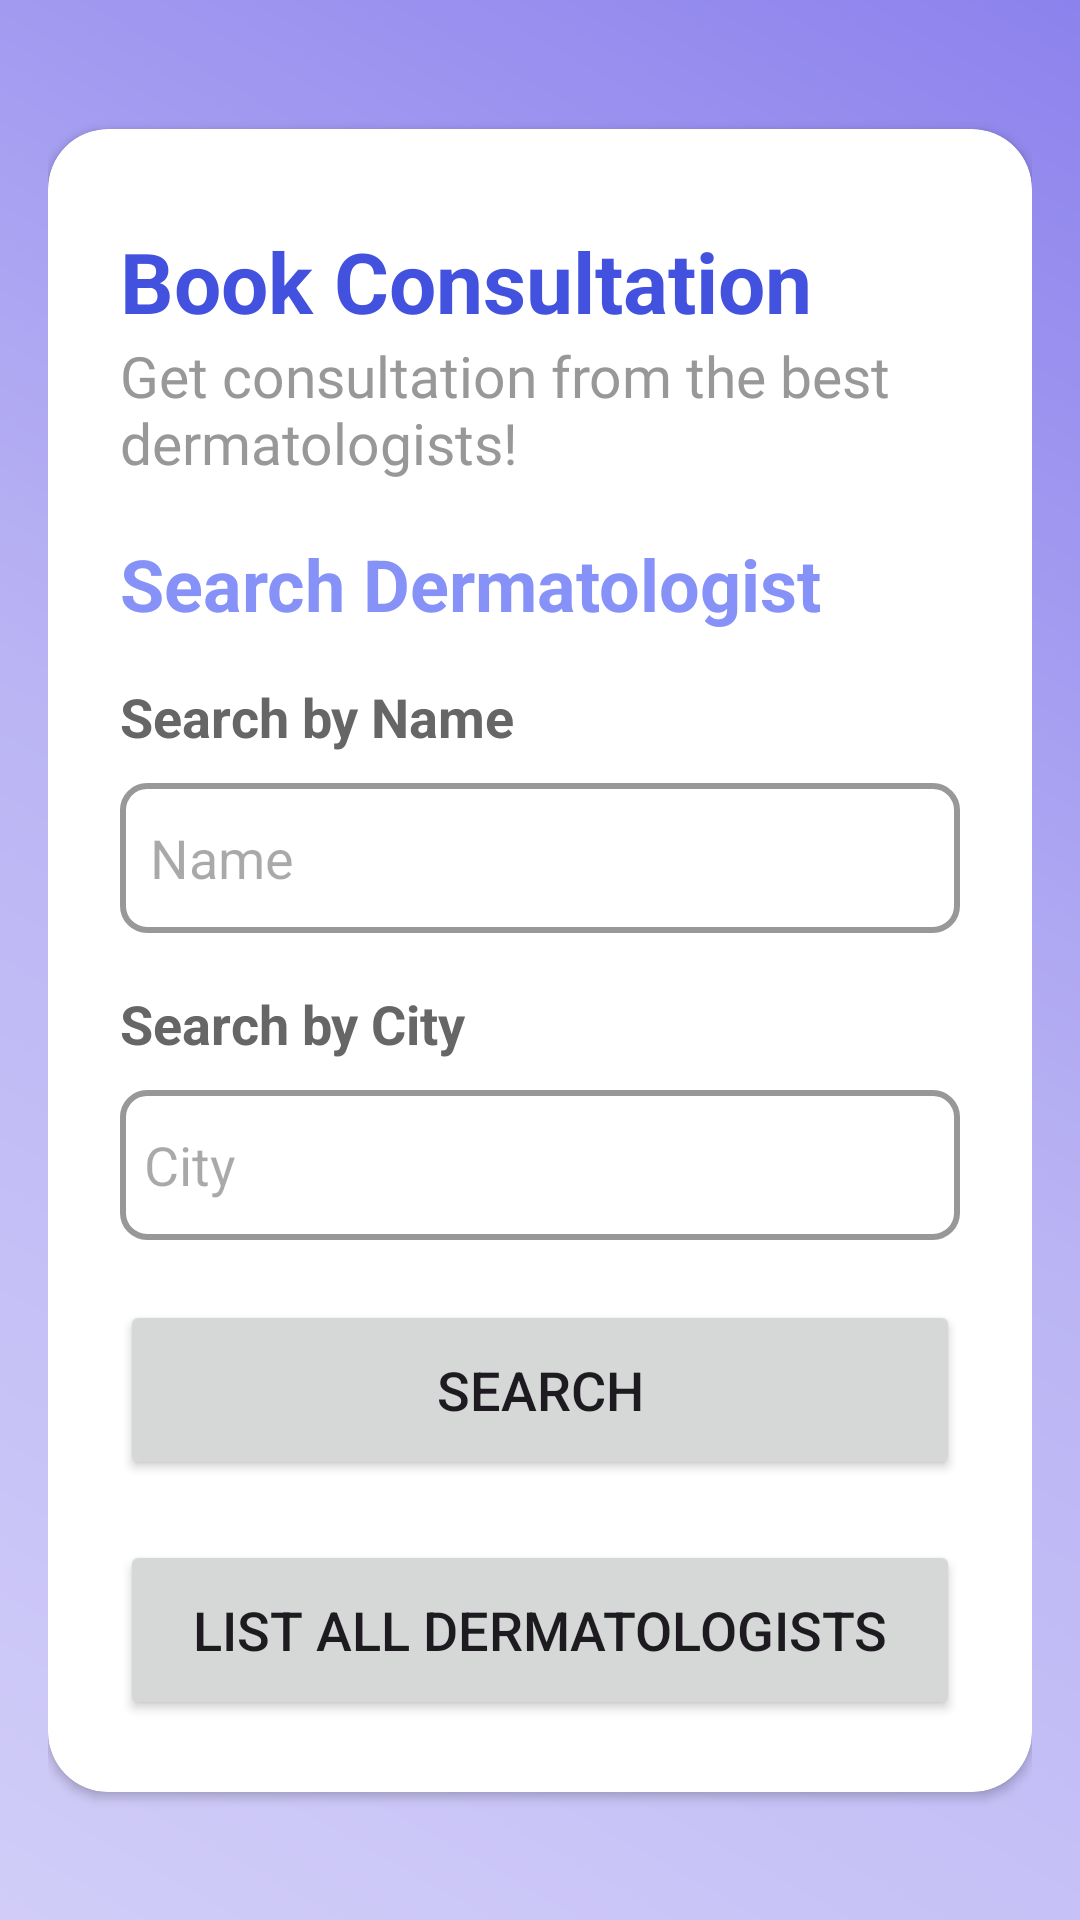

Here is an Android app screen rendered from its layout file. Give the layout XML and the strings, colors and styles it references.
<!-- AndroidManifest.xml: application theme Theme.EDermaCareLatestt -->
<!-- res/layout/book_consultation.xml -->
<?xml version="1.0" encoding="utf-8"?>
<androidx.constraintlayout.widget.ConstraintLayout xmlns:android="http://schemas.android.com/apk/res/android"
    xmlns:app="http://schemas.android.com/apk/res-auto"
    xmlns:tools="http://schemas.android.com/tools"
    android:id="@+id/dermatologist_book_layout"
    android:layout_width="match_parent"
    android:layout_height="match_parent"
    android:background="@drawable/gradients"
    android:orientation="vertical"
    android:padding="16dp">



    <androidx.cardview.widget.CardView
        android:id="@+id/card_view"
        android:layout_width="match_parent"
        android:layout_height="wrap_content"
        app:cardCornerRadius="20dp"
        app:layout_constraintBottom_toBottomOf="parent"
        app:layout_constraintEnd_toEndOf="parent"
        app:layout_constraintStart_toStartOf="parent"
        app:layout_constraintTop_toTopOf="parent">

        <LinearLayout
            android:id="@+id/containerLayout"
            android:layout_width="match_parent"
            android:layout_height="wrap_content"
            android:orientation="vertical">

            

            <LinearLayout
                android:layout_width="match_parent"
                android:layout_height="wrap_content"
                android:layout_gravity="center_horizontal"
                android:orientation="vertical"
                android:padding="24dp">

                <TextView
                    android:layout_width="260dp"
                    android:layout_height="wrap_content"
                    android:layout_marginTop="8dp"
                    android:text="Book Consultation"
                    android:textAlignment="textStart"
                    android:textColor="@color/dark_lavender"
                    android:textSize="28sp"
                    android:textStyle="bold" />

                <TextView
                    android:id="@+id/textView"
                    android:layout_width="match_parent"
                    android:layout_height="wrap_content"
                    android:fontFamily="@font/poppins"
                    android:text="Get consultation from the best dermatologists!"
                    android:textAlignment="textStart"
                    android:textColor="@color/light_grey"
                    android:textSize="19sp" />

                <TextView
                    android:layout_width="260dp"
                    android:layout_height="wrap_content"
                    android:layout_marginTop="18dp"
                    android:text="Search Dermatologist"
                    android:textAlignment="textStart"
                    android:textColor="@color/lavender"
                    android:textSize="24sp"
                    android:textStyle="bold" />

                <TextView
                    android:layout_width="260dp"
                    android:layout_height="wrap_content"
                    android:layout_marginTop="16dp"
                    android:text="Search by Name"
                    android:textAlignment="textStart"
                    android:textColor="@color/darkgray"
                    android:textSize="18sp"
                    android:textStyle="bold" />

                <EditText
                    android:id="@+id/dermatologist_book_name"
                    android:layout_width="match_parent"
                    android:layout_height="50dp"
                    android:layout_marginTop="10dp"
                    android:background="@drawable/light_grey_border"
                    android:drawablePadding="8dp"
                    android:hint="Name"
                    android:padding="10dp"
                    android:textColor="@color/black" />

                <TextView
                    android:layout_width="260dp"
                    android:layout_height="wrap_content"
                    android:layout_marginTop="18dp"
                    android:text="Search by City"
                    android:textAlignment="textStart"
                    android:textColor="@color/darkgray"
                    android:textSize="18sp"
                    android:textStyle="bold" />

                <EditText
                    android:id="@+id/dermatologist_book_city"
                    android:layout_width="match_parent"
                    android:layout_height="50dp"
                    android:layout_marginTop="10dp"
                    android:background="@drawable/light_grey_border"
                    android:drawablePadding="8dp"
                    android:hint="City"
                    android:padding="8dp"
                    android:textColor="@color/black" />

                <Button
                    android:id="@+id/search"
                    android:layout_width="match_parent"
                    android:layout_height="60dp"
                    android:layout_marginTop="20dp"
                    android:text="Search"
                    android:textSize="18sp"
                    app:cornerRadius="20dp" />

                <Button
                    android:id="@+id/listAll"
                    android:layout_width="match_parent"
                    android:layout_height="60dp"
                    android:layout_marginTop="20dp"
                    android:text="List all Dermatologists"
                    android:textSize="18sp"
                    app:cornerRadius="20dp" />


            </LinearLayout>

        </LinearLayout>
    </androidx.cardview.widget.CardView>




</androidx.constraintlayout.widget.ConstraintLayout>
<!-- resources referenced by this layout -->
<resources>
  <color name="black">#FF000000</color>
  <color name="dark_lavender">#4352de</color>
  <color name="darkgray">#666666</color>
  <color name="lavender">#8692F7</color>
  <color name="light_grey">#989898</color>
  <!-- drawable gradients (drawable) -->
  <?xml version="1.0" encoding="utf-8"?>
  <shape
      android:shape = "rectangle"
      xmlns:android = "http://schemas.android.com/apk/res/android" >
  
      <gradient
          android:startColor = "#d1cdf8"
          android:centerColor = "#bab4f4"
          android:endColor = "#8c82ed"
          android:angle = "45"
          android:type = "linear" />
  </shape>
  <!-- drawable light_grey_border (drawable) -->
  <?xml version="1.0" encoding="utf-8"?>
  <shape xmlns:android="http://schemas.android.com/apk/res/android"
      android:shape="rectangle">
  
      <stroke
          android:width="2dp"
          android:color="@color/light_grey" />
  
      <corners
          android:radius="8dp" />
  </shape>
  <style name="Theme.EDermaCareLatestt" parent="Base.Theme.EDermaCareLatestt" />
  <style name="Base.Theme.EDermaCareLatestt" parent="Theme.Material3.DayNight.NoActionBar">
          
          
      </style>
</resources>
